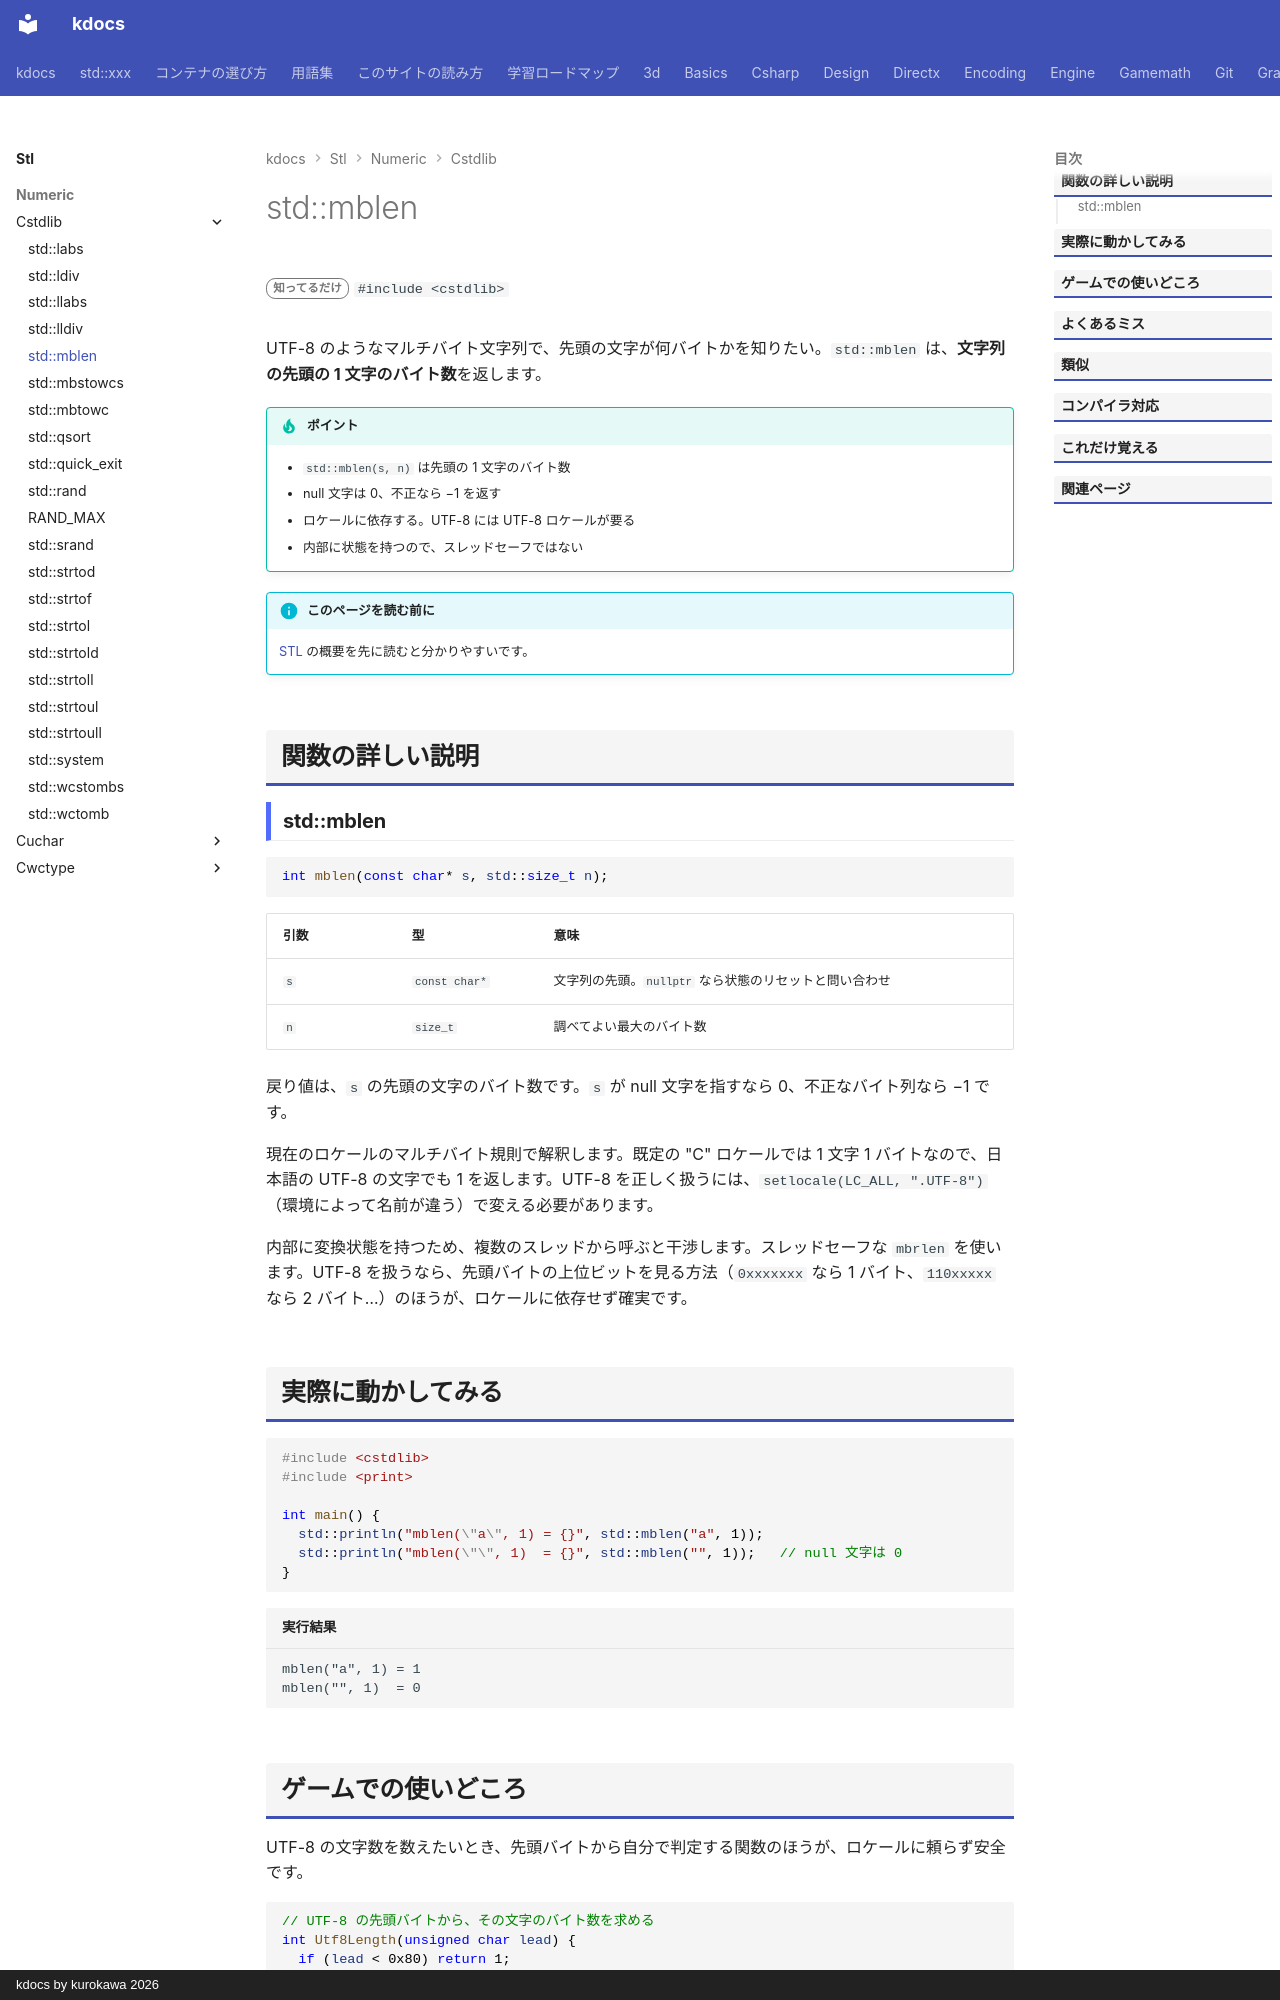

repository: qwzxdf/kdocs · page: stl/numeric/cstdlib/mblen/index.html · generator: mkdocs · copyright: kdocs by kurokawa 2026

---
title: std::mblen
summary: "マルチバイト文字の 1 文字目のバイト数を返す。"
order: 900
tags:
  - 数値
---

# std::mblen

<div class="page-badges" markdown>
<span class="rank rank-rare">知ってるだけ</span>
`#include <cstdlib>`
</div>

UTF-8 のようなマルチバイト文字列で、先頭の文字が何バイトかを知りたい。`std::mblen` は、<strong>文字列の先頭の 1 文字のバイト数</strong>を返します。

!!! tip "ポイント"
    - `std::mblen(s, n)` は先頭の 1 文字のバイト数
    - null 文字は 0、不正なら −1 を返す
    - ロケールに依存する。UTF-8 には UTF-8 ロケールが要る
    - 内部に状態を持つので、スレッドセーフではない

!!! info "このページを読む前に"
    [STL](../../index.md) の概要を先に読むと分かりやすいです。

## 関数の詳しい説明

### std::mblen {#mblen}

```cpp
int mblen(const char* s, std::size_t n);
```

| 引数 | 型 | 意味 |
| --- | --- | --- |
| `s` | `const char*` | 文字列の先頭。`nullptr` なら状態のリセットと問い合わせ |
| `n` | `size_t` | 調べてよい最大のバイト数 |

戻り値は、`s` の先頭の文字のバイト数です。`s` が null 文字を指すなら 0、不正なバイト列なら −1 です。

現在のロケールのマルチバイト規則で解釈します。既定の "C" ロケールでは 1 文字 1 バイトなので、日本語の UTF-8 の文字でも 1 を返します。UTF-8 を正しく扱うには、`setlocale(LC_ALL, ".UTF-8")`（環境によって名前が違う）で変える必要があります。

内部に変換状態を持つため、複数のスレッドから呼ぶと干渉します。スレッドセーフな `mbrlen` を使います。UTF-8 を扱うなら、先頭バイトの上位ビットを見る方法（`0xxxxxxx` なら 1 バイト、`110xxxxx` なら 2 バイト…）のほうが、ロケールに依存せず確実です。
